pico-8 play session: no input (idle), after a click and taps of 🅾, ❎, 🅾+❎, 🅾 in the second before t = 0

[t = 1 s] idle ~1s (no d-pad/buttons)
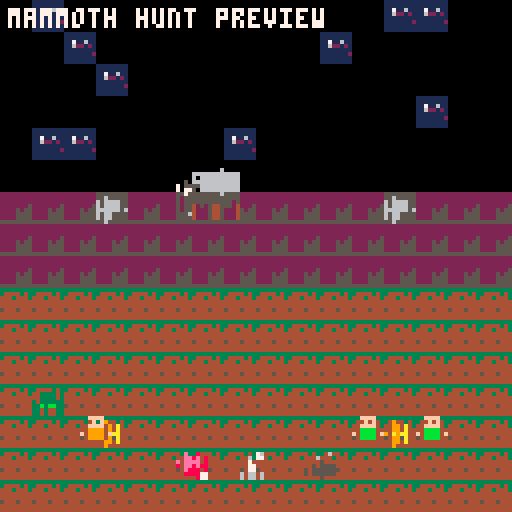

pico-8 cartridge
version 43
__lua__
function _draw()
  cls(0)
  map(0, 0)
  -- mammoth
  spr(5, 44, 40)
  spr(6, 52, 40)
  spr(7, 44, 48)
  spr(8, 52, 48)
  -- player camp (left)
  spr(16, 8, 96)
  spr(14, 24, 104)
  spr(9, 20, 104)
  -- bots (right)
  spr(10, 88, 104)
  spr(10, 104, 104)
  spr(14, 96, 104)
  -- rewards
  spr(11, 44, 112)
  spr(12, 60, 112)
  spr(13, 76, 112)
  print("mammoth hunt preview", 2, 2, 7)
end
__gfx__
11111111333333332222222255555555111111110000000000000000557555555556555500ffff0000ffff000000000000000000000000000000000000000000
111111113444434322222222556555551111111100000000000000005055555555555555000f0f00000f0f0000e0080000007600004000600090000000000900
11111111444344432222222265666655117116110000000000060000505555555555550500ffff4000ffff4000ee8e08006077004046440000990a0000a09900
1112212144444444222222256566665511622121000066666666666650554050544555040099994000bbbb40e0eeee08007000004444540400990a0000a09900
111111114444444422225255666666561111111100006066666666665005400004450004f099994ff0bbbb4f80ee8e88007700004054555590a9aa0000aa9a09
1111111254445444222255556566555511111112005066666666666600064000044000040099994000bbbb4000e88808007700000055555500990a0000a09900
111111114444444422225555656655551111111170555566666666660000400004400004004004000040040000888877606606005055555500994a0000a49900
11111111444444445555555555655555111111117077506666666666000050000550000500400400004004000000087760660600000050004094440440444904
00000000000000000000000000000000000000005555555500000000000000000000000000000000000000000000000000000000000000000000000000000000
00000000000000000056000000000000006666067577775700700000000000000000000000000000000000000000000000000000000000000000000000000000
00303300000000006066550000800000600400607570775770077700000000000000000000000000000000000000000000000000000000000000000000000000
003333036700000666665600008e0800000400007507775777007007000000000000000000000000000000000000000000000000000000000000000000000000
30333333707777076566550580888800000400007577775770077700000000000000000000000000000000000000000000000000000000000000000000000000
33b3bb33670000605056550000887800000400007577075700700000000000000000000000000000000000000000000000000000000000000000000000000000
33030033000000005055550000800007000400007577775700000000000000000000000000000000000000000000000000000000000000000000000000000000
33030033000000000050000000000000000000005555555500000000000000000000000000000000000000000000000000000000000000000000000000000000
__map__
0004000000000000000000000404000000000400
0000040000000000000004000000000004000000
0000000400000000000000000000000000000000
0000000000000000000000000004000000000000
0004040000000004000000000000000000000000
0000000000000000000000000000000000000000
0202020302020202020202020302020202020202
0202020202020202020202020202020202030202
0202020202020202020202020202020202020202
0101010101010101010101010101010101010101
0101010101010101010101010101010101010101
0101010101010101010101010101010101010101
0101010101010101010101010101010101010101
0101010101010101010101010101010101010101
0101010101010101010101010101010101010101
0101010101010101010101010101010101010101
0101010101010101010101010101010101010101
0101010101010101010101010101010101010101
